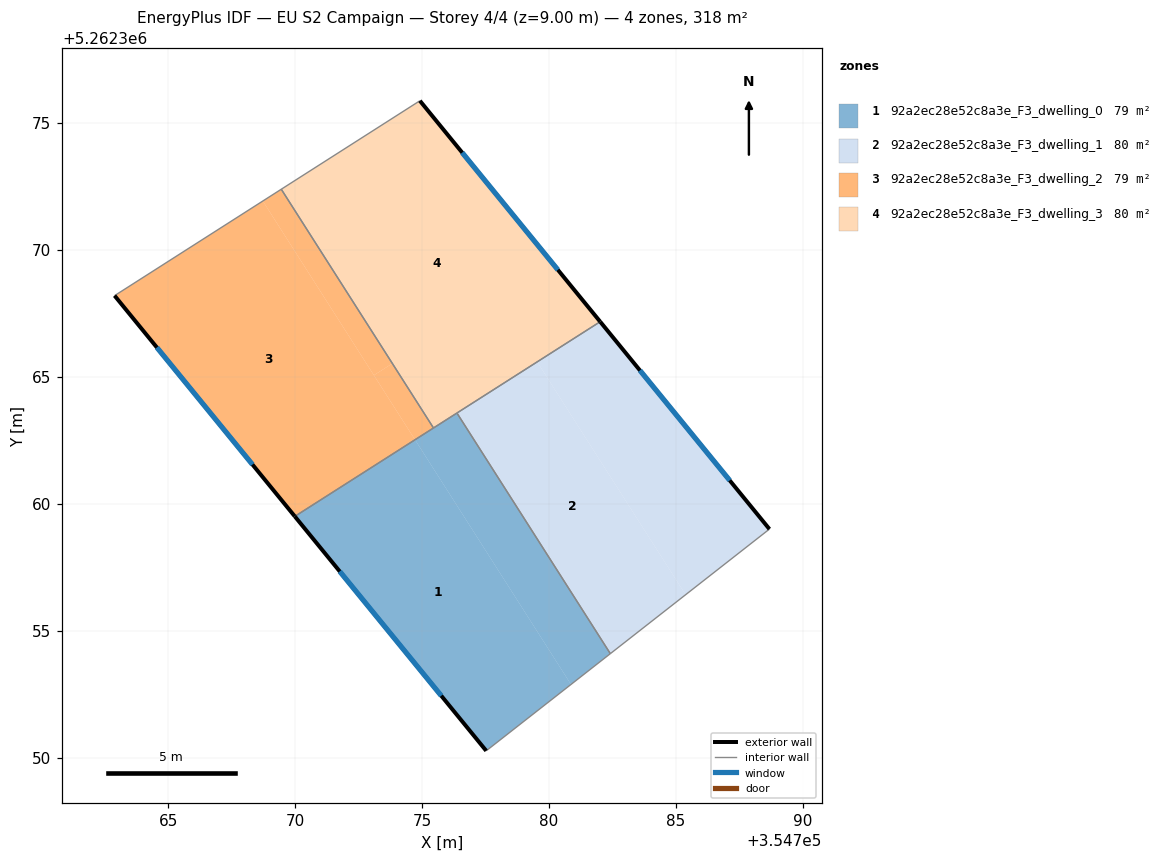
=== STOREY PLAN SPEC (per zone: floor XY polygon, exterior-wall plan segments, windows/doors) ===
zone 1: 92a2ec28e52c8a3e_F3_dwelling_0  (79.5 m²)
  floor: (354774.72, 5262362.51) (354780.86, 5262352.88) (354777.53, 5262350.26) (354769.99, 5262359.49)
  floor: (354776.37, 5262363.56) (354782.41, 5262354.09) (354780.86, 5262352.88) (354774.72, 5262362.51)
  exterior wall: (354769.99, 5262359.49) – (354777.53, 5262350.26)  [11.9 m]
    window: (354771.76, 5262357.33) – (354775.76, 5262352.43)  [10.1 m²]
  interior walls: 4
zone 2: 92a2ec28e52c8a3e_F3_dwelling_1  (79.5 m²)
  floor: (354779.53, 5262365.58) (354785.38, 5262356.41) (354782.41, 5262354.09) (354776.37, 5262363.56)
  floor: (354782.01, 5262367.16) (354788.68, 5262358.99) (354785.38, 5262356.41) (354779.53, 5262365.58)
  exterior wall: (354788.68, 5262358.99) – (354782.01, 5262367.16)  [10.5 m]
    window: (354787.11, 5262360.91) – (354783.58, 5262365.24)  [8.9 m²]
  interior walls: 3
zone 3: 92a2ec28e52c8a3e_F3_dwelling_2  (79.5 m²)
  floor: (354769.46, 5262372.38) (354773.83, 5262365.52) (354773.10, 5262365.05) (354768.73, 5262371.91)
  floor: (354773.83, 5262365.52) (354775.45, 5262362.98) (354774.72, 5262362.51) (354773.10, 5262365.05)
  floor: (354769.46, 5262372.38) (354768.73, 5262371.91) (354774.72, 5262362.51) (354775.45, 5262362.98) (354769.99, 5262359.49) (354762.89, 5262368.19)
  exterior wall: (354762.89, 5262368.19) – (354769.99, 5262359.49)  [11.2 m]
    window: (354764.56, 5262366.14) – (354768.32, 5262361.54)  [9.5 m²]
  interior walls: 3
zone 4: 92a2ec28e52c8a3e_F3_dwelling_3  (79.5 m²)
  floor: (354774.91, 5262375.86) (354782.01, 5262367.16) (354775.45, 5262362.97) (354769.46, 5262372.38)
  exterior wall: (354782.01, 5262367.16) – (354774.91, 5262375.86)  [11.2 m]
    window: (354780.35, 5262369.20) – (354776.58, 5262373.82)  [9.5 m²]
  interior walls: 4

=== DERIVED (storey summary) ===
Building: EU S2 Campaign
Storey: 4 of 4  (floor level z = 9.00 m)
Storey gross floor area: 318.0 m²
Zones on this storey: 4
  - 92a2ec28e52c8a3e_F3_dwelling_0: floor 79.5 m²; exterior wall 11.9 m (35.7 m²); 1 window(s) 10.1 m²; WWR 28.1%
  - 92a2ec28e52c8a3e_F3_dwelling_1: floor 79.5 m²; exterior wall 10.5 m (31.6 m²); 1 window(s) 8.9 m²; WWR 28.1%
  - 92a2ec28e52c8a3e_F3_dwelling_2: floor 79.5 m²; exterior wall 11.2 m (33.7 m²); 1 window(s) 9.5 m²; WWR 28.1%
  - 92a2ec28e52c8a3e_F3_dwelling_3: floor 79.5 m²; exterior wall 11.2 m (33.7 m²); 1 window(s) 9.5 m²; WWR 28.1%
Zone adjacency (shared interzone walls):
  - 92a2ec28e52c8a3e_F3_dwelling_0 ↔ 92a2ec28e52c8a3e_F3_dwelling_1
  - 92a2ec28e52c8a3e_F3_dwelling_0 ↔ 92a2ec28e52c8a3e_F3_dwelling_2
  - 92a2ec28e52c8a3e_F3_dwelling_0 ↔ 92a2ec28e52c8a3e_F3_dwelling_3
  - 92a2ec28e52c8a3e_F3_dwelling_1 ↔ 92a2ec28e52c8a3e_F3_dwelling_3
  - 92a2ec28e52c8a3e_F3_dwelling_2 ↔ 92a2ec28e52c8a3e_F3_dwelling_3